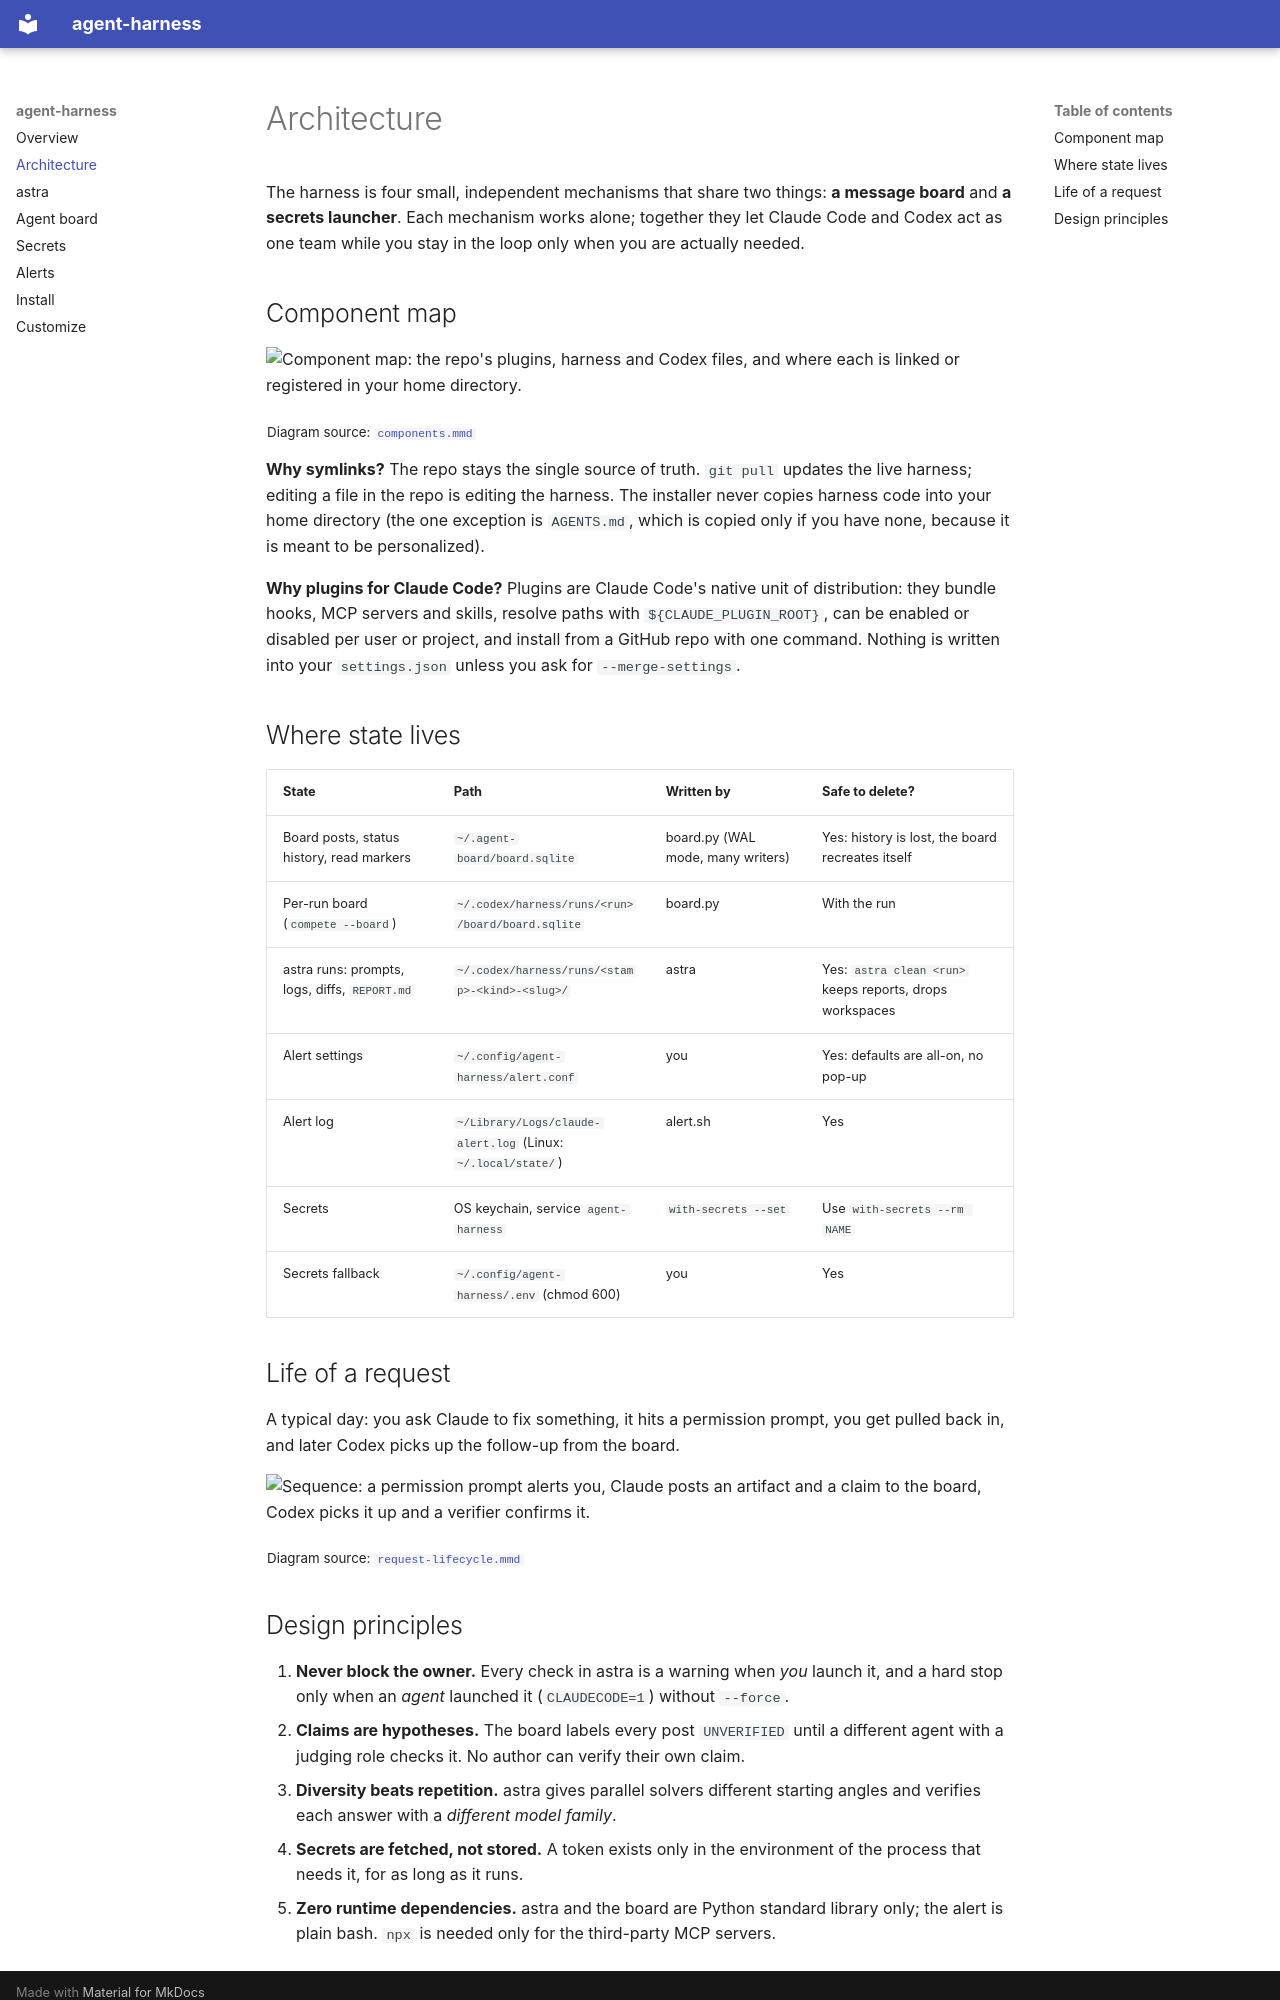

repository: Axonnic-Inc/agent-harness · page: architecture/index.html · generator: mkdocs

# Architecture

The harness is four small, independent mechanisms that share two things: **a message board** and **a secrets launcher**.
Each mechanism works alone; together they let Claude Code and Codex act as one team while you stay in the loop only when you are actually needed.

## Component map

<picture>
  <source media="(prefers-color-scheme: dark)" srcset="diagrams/components-dark.png">
  <img alt="Component map: the repo's plugins, harness and Codex files, and where each is linked or registered in your home directory." src="diagrams/components-light.png">
</picture>

<sub>Diagram source: <a href="diagrams/components.mmd"><code>components.mmd</code></a></sub>

**Why symlinks?** The repo stays the single source of truth. `git pull` updates the live harness; editing a file in the repo is
editing the harness. The installer never copies harness code into your home directory (the one exception is `AGENTS.md`,
which is copied only if you have none, because it is meant to be personalized).

**Why plugins for Claude Code?** Plugins are Claude Code's native unit of distribution: they bundle hooks, MCP servers and skills,
resolve paths with `${CLAUDE_PLUGIN_ROOT}`, can be enabled or disabled per user or project, and install from a GitHub repo with one
command. Nothing is written into your `settings.json` unless you ask for `--merge-settings`.

## Where state lives

| State | Path | Written by | Safe to delete? |
|---|---|---|---|
| Board posts, status history, read markers | `~/.agent-board/board.sqlite` | board.py (WAL mode, many writers) | Yes: history is lost, the board recreates itself |
| Per-run board (`compete --board`) | `~/.codex/harness/runs/<run>/board/board.sqlite` | board.py | With the run |
| astra runs: prompts, logs, diffs, `REPORT.md` | `~/.codex/harness/runs/<stamp>-<kind>-<slug>/` | astra | Yes: `astra clean <run>` keeps reports, drops workspaces |
| Alert settings | `~/.config/agent-harness/alert.conf` | you | Yes: defaults are all-on, no pop-up |
| Alert log | `~/Library/Logs/claude-alert.log` (Linux: `~/.local/state/`) | alert.sh | Yes |
| Secrets | OS keychain, service `agent-harness` | `with-secrets --set` | Use `with-secrets --rm NAME` |
| Secrets fallback | `~/.config/agent-harness/.env` (chmod 600) | you | Yes |

## Life of a request

A typical day: you ask Claude to fix something, it hits a permission prompt, you get pulled back in, and later Codex picks up the follow-up from the board.

<picture>
  <source media="(prefers-color-scheme: dark)" srcset="diagrams/request-lifecycle-dark.png">
  <img alt="Sequence: a permission prompt alerts you, Claude posts an artifact and a claim to the board, Codex picks it up and a verifier confirms it." src="diagrams/request-lifecycle-light.png">
</picture>

<sub>Diagram source: <a href="diagrams/request-lifecycle.mmd"><code>request-lifecycle.mmd</code></a></sub>
